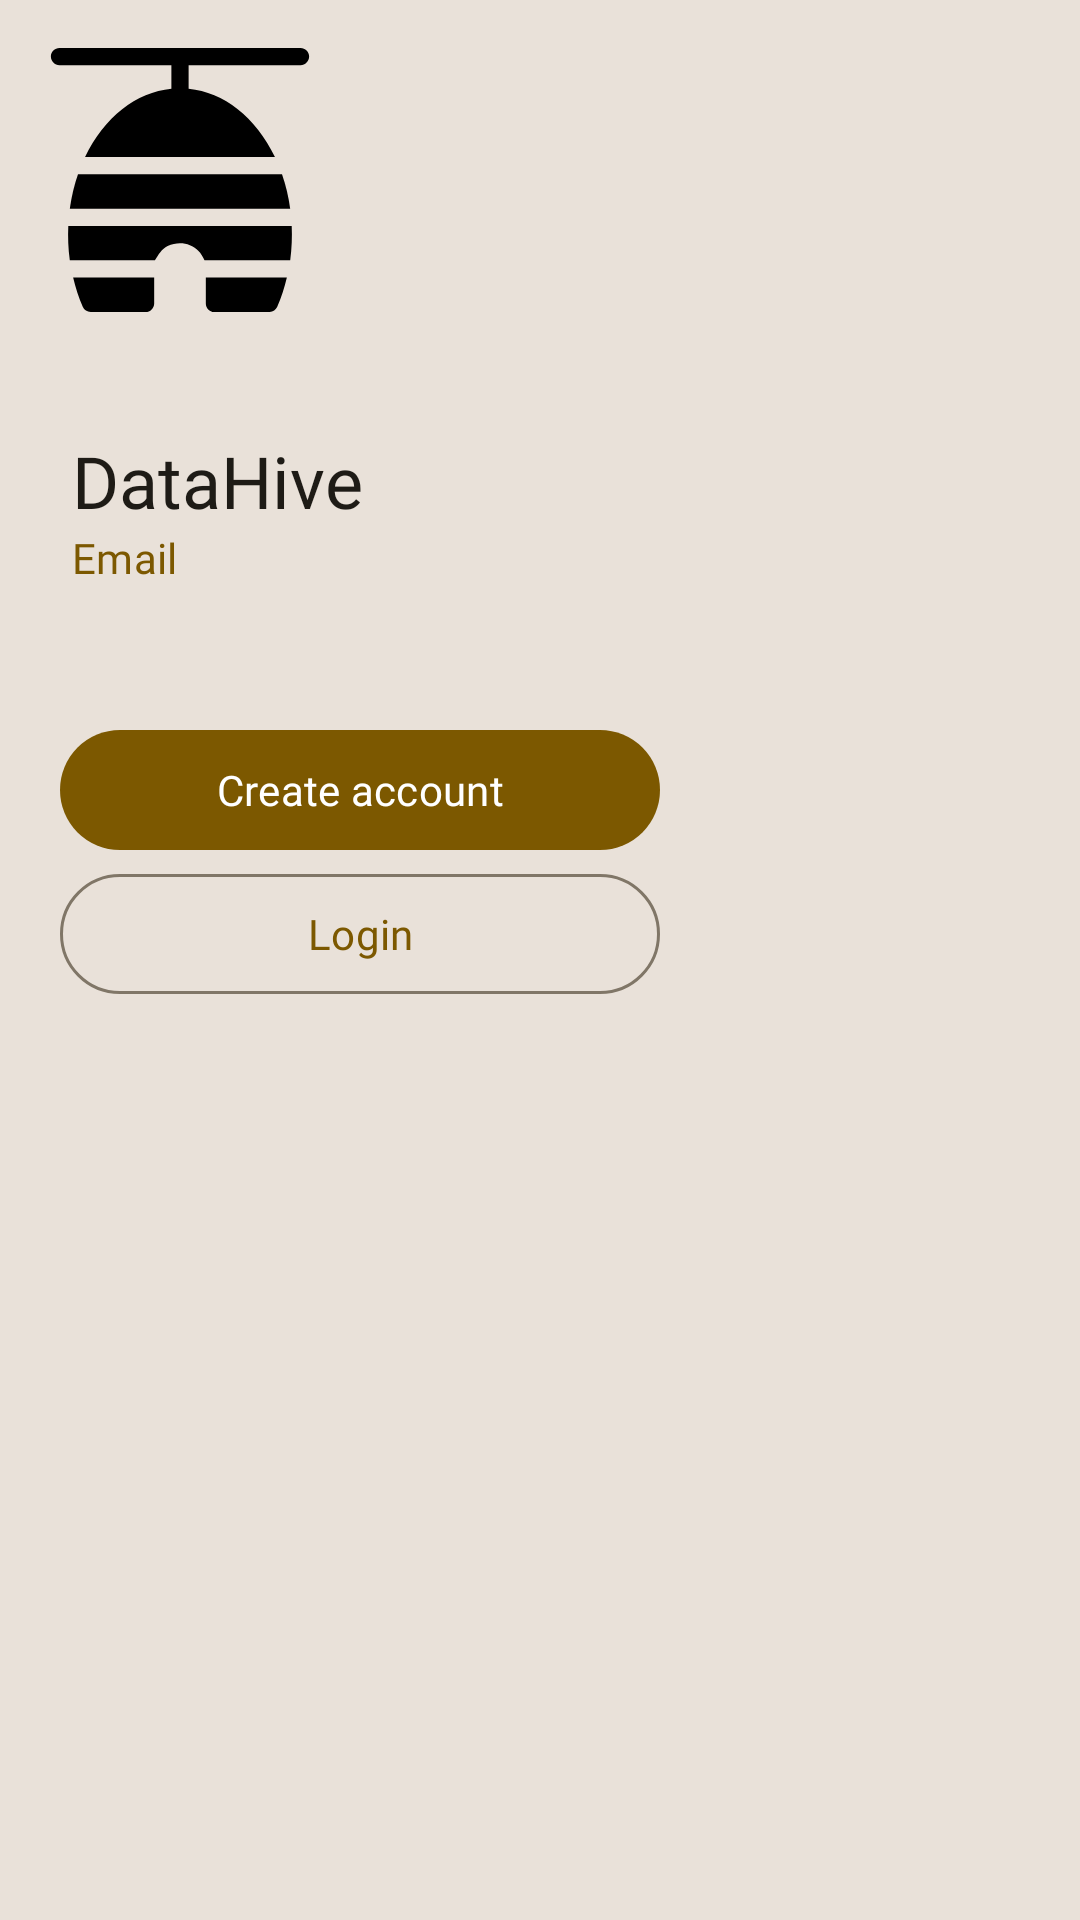

Write the Android layout XML for this screen, with the resource values it uses.
<!-- AndroidManifest.xml: application theme AppTheme -->
<!-- res/layout/navigation_drawer_header.xml -->
<?xml version="1.0" encoding="utf-8"?>
<LinearLayout xmlns:android="http://schemas.android.com/apk/res/android"
    xmlns:app="http://schemas.android.com/apk/res-auto"
    android:layout_width="match_parent"
    android:layout_height="match_parent"
    android:orientation="vertical"
    android:fitsSystemWindows="true"
    android:background="@color/md_theme_dark_onSurface">
    <com.google.android.material.imageview.ShapeableImageView
        android:id="@+id/navigation_drawer_image"
        android:layout_width="120dp"
        android:layout_height="120dp"
        android:src="@drawable/hive"
        android:padding="16dp"/>

    <TextView
        android:id="@+id/navigation_drawer_title"
        android:layout_width="wrap_content"
        android:layout_height="wrap_content"
        android:layout_marginTop="24dp"
        android:layout_marginStart="24dp"
        android:layout_marginEnd="24dp"
        android:textAppearance="?attr/textAppearanceHeadlineSmall"
        android:textColor="?attr/colorOnSurface"
        android:text="@string/app_name"
        android:fontFamily="@font/inter_semibold"/>

    <TextView
        android:id="@+id/navigation_drawer_hub_header"
        android:layout_width="wrap_content"
        android:layout_height="wrap_content"
        android:layout_marginBottom="24dp"
        android:layout_marginStart="24dp"
        android:layout_marginEnd="24dp"
        android:textAppearance="?attr/textAppearanceTitleSmall"
        android:textColor="@color/md_theme_light_primary"
        android:text="@string/email"
        android:fontFamily="@font/inter_regular"/>

    <com.google.android.material.button.MaterialButton
        android:id="@+id/nav_drawer_signUpRedirect"
        android:layout_width="200dp"
        android:layout_height="wrap_content"
        android:layout_gravity="start"
        android:layout_marginLeft="20dp"
        android:layout_marginTop="20dp"
        android:layout_marginRight="20dp"
        android:text="@string/Register"
        android:fontFamily="@font/inter_regular"/>
    <com.google.android.material.button.MaterialButton
        style="?attr/materialButtonOutlinedStyle"
        android:id="@+id/nav_drawer_login_redirect"
        android:layout_width="200dp"
        android:layout_height="wrap_content"
        android:layout_gravity="start"
        android:layout_marginLeft="20dp"
        android:layout_marginRight="20dp"
        android:text="@string/login"
        android:fontFamily="@font/inter_regular"/>
</LinearLayout>
<!-- resources referenced by this layout -->
<resources>
  <color name="md_theme_dark_onSurface">#E9E1D9</color>
  <color name="md_theme_light_primary">#7C5800</color>
  <!-- drawable hive (drawable) -->
  <vector xmlns:android="http://schemas.android.com/apk/res/android"
      android:width="800dp"
      android:height="800dp"
      android:viewportWidth="512"
      android:viewportHeight="512">
    <path
        android:pathData="M489.74,0H22.26C13.04,0 5.57,7.47 5.57,16.7c0,9.22 7.48,16.7 16.7,16.7h217.04v45.43c-68.43,6.74 -130.13,54.61 -167.46,132.66h368.31c-37.33,-78.04 -99.03,-125.92 -167.46,-132.66v-45.43h217.04c9.22,0 16.7,-7.47 16.7,-16.7C506.43,7.47 498.96,0 489.74,0z"
        android:fillColor="#000000"/>
    <path
        android:pathData="M48.74,445.22c4.64,19.61 10.76,38.63 18.65,56.75C70.04,508.06 76.05,512 82.7,512h106.52c9.22,0 16.7,-7.47 16.7,-16.7v-50.09H48.74z"
        android:fillColor="#000000"/>
    <path
        android:pathData="M306.09,445.22v50.09c0,9.22 7.48,16.7 16.7,16.7h106.52c6.64,0 12.65,-3.94 15.3,-10.03c7.89,-18.12 14.01,-37.14 18.65,-56.75H306.09z"
        android:fillColor="#000000"/>
    <path
        android:pathData="M472.65,345.04H39.35c-0.95,21.08 -0.19,43.11 2.91,66.78h165.1c6.77,-10.83 13.13,-22.49 24.66,-27.88c21.65,-10.13 44.45,-5.86 59.37,9.18c5.26,5.27 9.09,11.21 12.13,18.7h166.22C472.84,388.15 473.59,366.1 472.65,345.04z"
        android:fillColor="#000000"/>
    <path
        android:pathData="M453.86,244.87H58.14c-7.28,21.13 -12.6,43.46 -15.84,66.78h427.4C466.46,288.33 461.14,266 453.86,244.87z"
        android:fillColor="#000000"/>
  </vector>
  <string name="Register">Create account</string>
  <string name="app_name">DataHive</string>
  <string name="email">Email</string>
  <string name="login">Login</string>
  <color name="md_theme_light_onPrimary">#FFFFFF</color>
  <color name="md_theme_light_primaryContainer">#FFDEA7</color>
  <color name="md_theme_light_onPrimaryContainer">#271900</color>
  <color name="md_theme_light_secondary">#006783</color>
  <color name="md_theme_light_onSecondary">#FFFFFF</color>
  <color name="md_theme_light_secondaryContainer">#BCE9FF</color>
  <color name="md_theme_light_onSecondaryContainer">#001F29</color>
  <color name="md_theme_light_tertiary">#4D6544</color>
  <color name="md_theme_light_onTertiary">#FFFFFF</color>
  <color name="md_theme_light_tertiaryContainer">#CFEBC1</color>
  <color name="md_theme_light_onTertiaryContainer">#0B2006</color>
  <color name="md_theme_light_error">#BA1A1A</color>
  <color name="md_theme_light_errorContainer">#FFDAD6</color>
  <color name="md_theme_light_onError">#FFFFFF</color>
  <color name="md_theme_light_onErrorContainer">#410002</color>
  <color name="md_theme_light_background">#FFFBFF</color>
  <color name="md_theme_light_onBackground">#1E1B16</color>
  <color name="md_theme_light_surface">#FFFBFF</color>
  <color name="md_theme_light_onSurface">#1E1B16</color>
  <color name="md_theme_light_surfaceVariant">#EEE1CF</color>
  <color name="md_theme_light_onSurfaceVariant">#4E4639</color>
  <color name="md_theme_light_outline">#807667</color>
  <color name="md_theme_light_inverseOnSurface">#F8EFE7</color>
  <color name="md_theme_light_inverseSurface">#34302A</color>
  <color name="md_theme_light_inversePrimary">#FDBB2E</color>
</resources>
